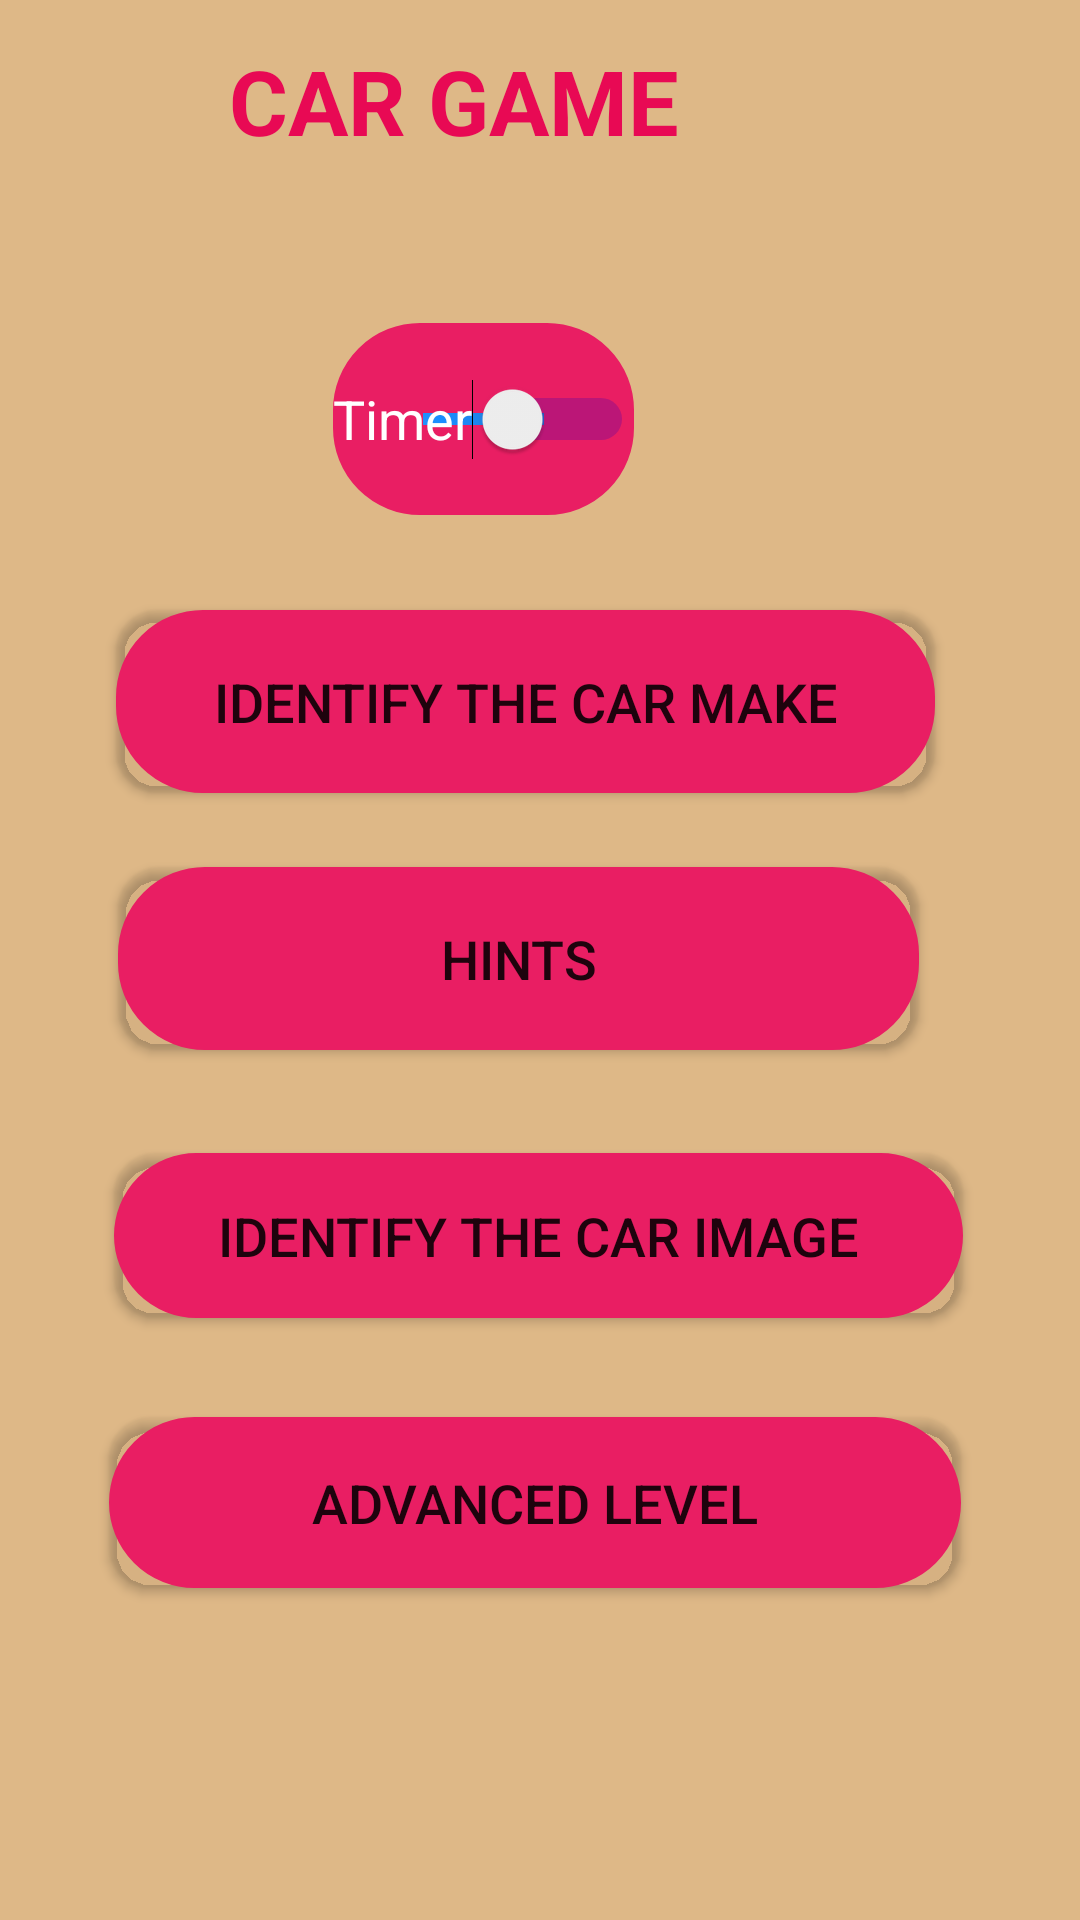

Android layout source for this screen:
<!-- AndroidManifest.xml: application theme Theme.MobileCoursework01 -->
<!-- res/layout/activity_main.xml -->
<?xml version="1.0" encoding="utf-8"?>
<androidx.constraintlayout.widget.ConstraintLayout xmlns:android="http://schemas.android.com/apk/res/android"
    xmlns:app="http://schemas.android.com/apk/res-auto"
    xmlns:tools="http://schemas.android.com/tools"
    android:layout_width="match_parent"
    android:layout_height="match_parent"
    android:background="#DEB887"
    tools:context=".MainActivity">


    <Button
        android:id="@+id/Identify_Car_Make"
        android:layout_width="273dp"
        android:layout_height="61dp"
        android:background="@drawable/button_background"
        android:onClick="Identify_Car_Make"
        android:text="Identify the Car Make"
        android:textSize="18sp"
        app:backgroundTint="#E91E63"
        app:layout_constraintBottom_toBottomOf="parent"
        app:layout_constraintEnd_toEndOf="parent"
        app:layout_constraintHorizontal_bias="0.446"
        app:layout_constraintStart_toStartOf="parent"
        app:layout_constraintTop_toTopOf="parent"
        app:layout_constraintVertical_bias="0.351"
        tools:ignore="OnClick" />

    <Button
        android:id="@+id/Hint"
        android:layout_width="267dp"
        android:layout_height="61dp"
        android:background="@drawable/button_background"
        android:onClick="Hint"
        android:text="Hints"
        android:textSize="18sp"
        app:backgroundTint="#E91E63"
        app:layout_constraintBottom_toBottomOf="parent"
        app:layout_constraintEnd_toEndOf="parent"
        app:layout_constraintHorizontal_bias="0.424"
        app:layout_constraintStart_toStartOf="parent"
        app:layout_constraintTop_toTopOf="parent"
        app:layout_constraintVertical_bias="0.499"
        tools:ignore="OnClick" />

    <Button
        android:id="@+id/Advanced_Level"
        android:layout_width="284dp"
        android:layout_height="57dp"
        android:background="@drawable/button_background"
        android:onClick="Advanced_Level"
        android:text="Advanced Level"
        android:textSize="18sp"
        app:backgroundTint="#E91E63"
        app:layout_constraintBottom_toBottomOf="parent"
        app:layout_constraintEnd_toEndOf="parent"
        app:layout_constraintHorizontal_bias="0.48"
        app:layout_constraintStart_toStartOf="parent"
        app:layout_constraintTop_toTopOf="parent"
        app:layout_constraintVertical_bias="0.81"
        tools:ignore="OnClick" />

    <Button
        android:id="@+id/Identify_Car_Image"
        android:layout_width="283dp"
        android:layout_height="55dp"
        android:background="@drawable/button_background"
        android:onClick="Identify_Car_Image"
        android:text="Identify the Car Image"
        android:textSize="18sp"
        app:backgroundTint="#E91E63"
        app:layout_constraintBottom_toBottomOf="parent"
        app:layout_constraintEnd_toEndOf="parent"
        app:layout_constraintHorizontal_bias="0.492"
        app:layout_constraintStart_toStartOf="parent"
        app:layout_constraintTop_toTopOf="parent"
        app:layout_constraintVertical_bias="0.657" />


    <Switch
        android:id="@+id/switch_btn"
        android:layout_width="wrap_content"
        android:layout_height="64dp"
        android:background="@drawable/button_background_switch"
        android:checked="false"
        android:text="Timer"
        android:textColor="#FFFFFF"
        android:textOff="OFF"
        android:textOn="ON"
        android:textSize="18sp"
        android:theme="@style/SCBSwitch"
        app:layout_constraintBottom_toBottomOf="parent"
        app:layout_constraintEnd_toEndOf="parent"
        app:layout_constraintHorizontal_bias="0.428"
        app:layout_constraintStart_toStartOf="parent"
        app:layout_constraintTop_toTopOf="parent"
        app:layout_constraintVertical_bias="0.187"
        tools:ignore="HardcodedText,UseSwitchCompatOrMaterialXml" />

    <TextView
        android:id="@+id/game_title"
        android:layout_width="224dp"
        android:layout_height="60dp"
        android:text="CAR GAME"
        android:textColor="#E80954"
        android:textSize="30sp"
        android:textStyle="bold"
        app:layout_constraintBottom_toBottomOf="parent"
        app:layout_constraintEnd_toEndOf="parent"
        app:layout_constraintHorizontal_bias="0.561"
        app:layout_constraintStart_toStartOf="parent"
        app:layout_constraintTop_toTopOf="parent"
        app:layout_constraintVertical_bias="0.023" />

</androidx.constraintlayout.widget.ConstraintLayout>
<!-- resources referenced by this layout -->
<resources>
  <!-- drawable button_background (drawable) -->
  <?xml version="1.0" encoding="utf-8"?>
  <shape xmlns:android="http://schemas.android.com/apk/res/android" android:shape="rectangle" >
      <corners
          android:radius="14dp"
          />
      <gradient
          android:angle="45"
          android:centerX="35%"
          android:centerColor="#198CFF"
          android:startColor="#449DEF"
          android:endColor="#2F6699"
          android:type="linear"
          />
      <padding
          android:left="0dp"
          android:top="0dp"
          android:right="0dp"
          android:bottom="0dp"
          />
      <stroke
          android:width="30dp"
          android:color="#878787"
          />
  </shape>
  <!-- drawable button_background_switch (drawable) -->
  <?xml version="1.0" encoding="utf-8"?>
  <shape xmlns:android="http://schemas.android.com/apk/res/android" android:shape="rectangle" >
      <corners
          android:radius="14dp"
          />
      <gradient
          android:angle="45"
          android:centerX="35%"
          android:centerColor="#198CFF"
          android:startColor="#449DEF"
          android:endColor="#2F6699"
          android:type="linear"
          />
      <padding
          android:left="0dp"
          android:top="0dp"
          android:right="0dp"
          android:bottom="0dp"
          />
      <stroke
          android:width="30dp"
          android:color="#E91E63"
          />
  </shape>
  <style name="SCBSwitch" parent="Theme.AppCompat.Light">
          
          <item name="colorControlActivated">#FF8C00</item>
  
          
          <item name="colorSwitchThumbNormal">#f1f1f1
          </item>
  
          
          <item name="android:colorForeground">@color/purple_700
          </item>
      </style>
  <style name="Theme.MobileCoursework01" parent="Theme.MaterialComponents.DayNight.DarkActionBar">
          
          <item name="colorPrimary">@color/purple_500</item>
          <item name="colorPrimaryVariant">@color/purple_700</item>
          <item name="colorOnPrimary">@color/white</item>
          
          <item name="colorSecondary">@color/teal_200</item>
          <item name="colorSecondaryVariant">@color/teal_700</item>
          <item name="colorOnSecondary">@color/black</item>
          
          <item name="android:statusBarColor" tools:targetApi="l">?attr/colorPrimaryVariant</item>
          
      </style>
  <color name="purple_700">#FF3700B3</color>
  <color name="purple_500">#FF6200EE</color>
  <color name="white">#FFFFFFFF</color>
  <color name="teal_200">#FF03DAC5</color>
  <color name="teal_700">#FF018786</color>
  <color name="black">#FF000000</color>
</resources>
